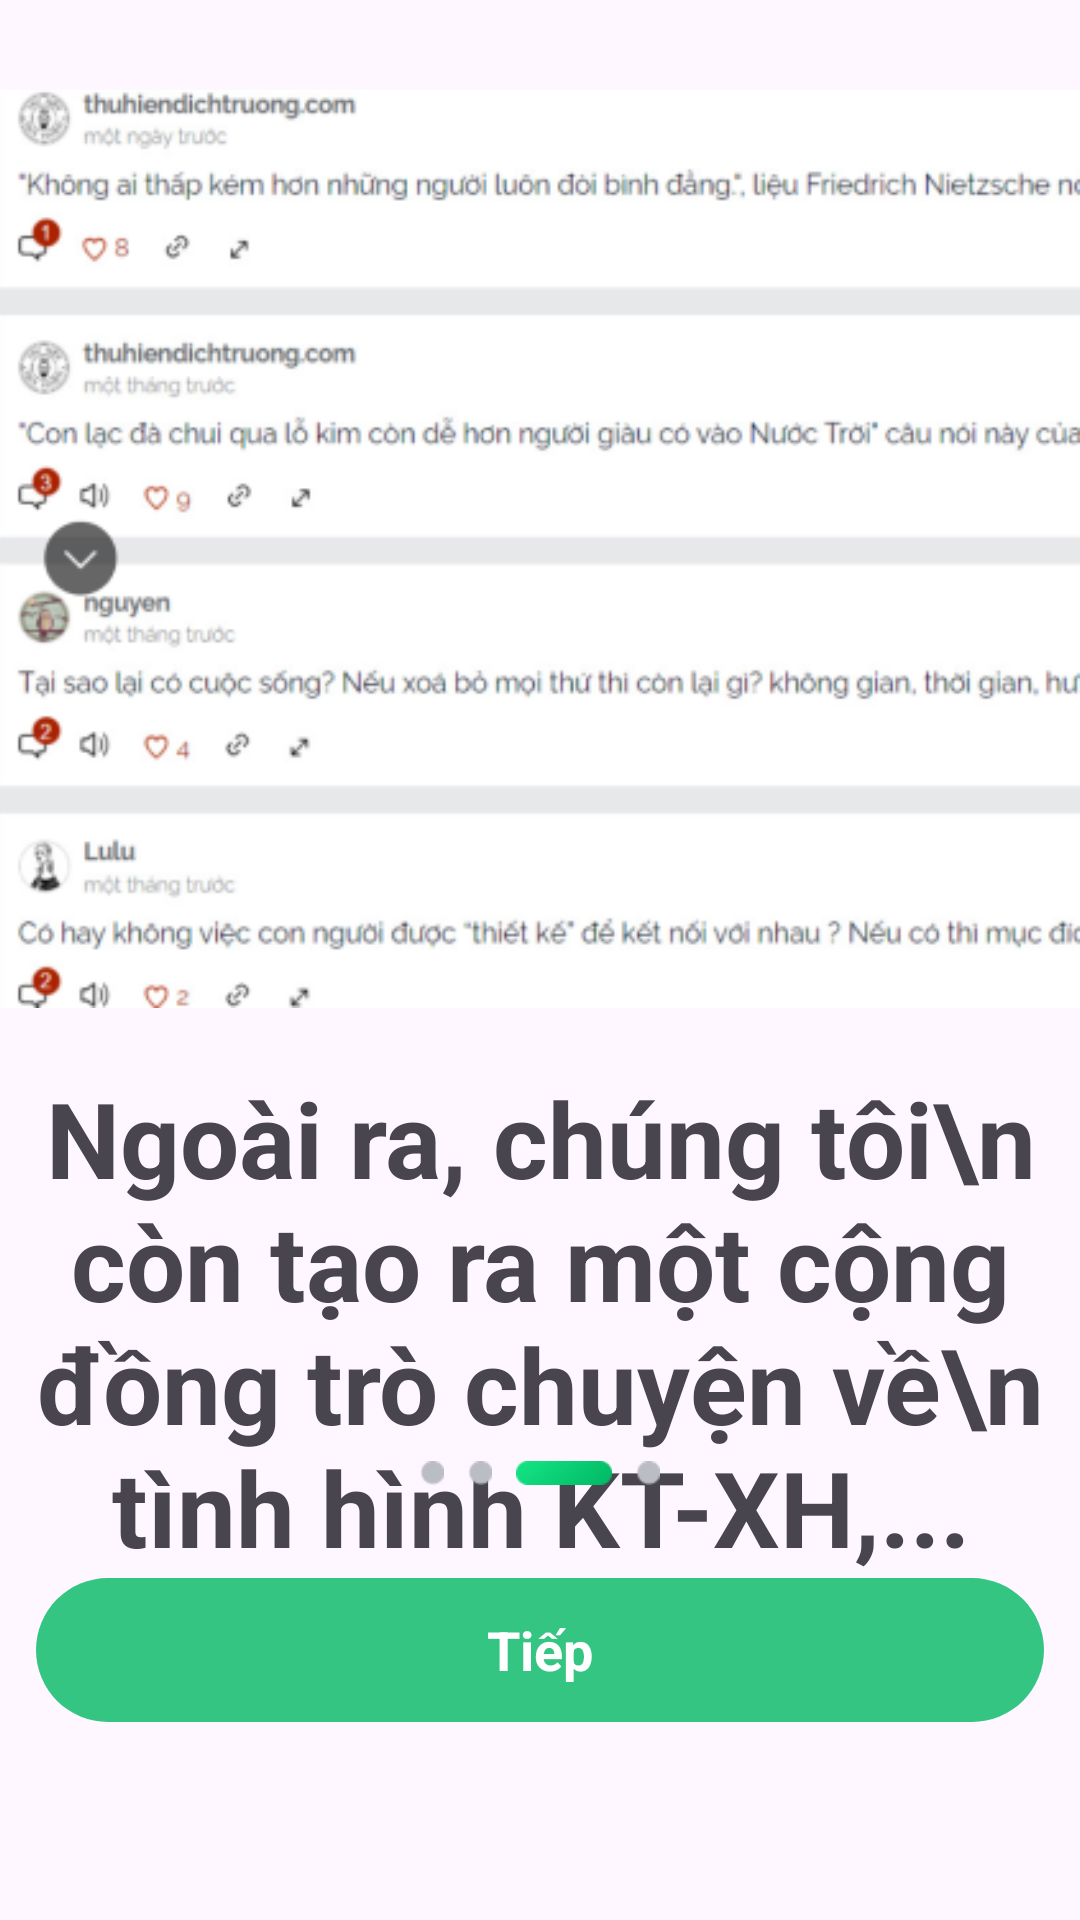

Reconstruct the res/layout file that produces this screen, plus the resources it refers to.
<!-- AndroidManifest.xml: application theme Theme.VECOM -->
<!-- res/layout/activity_welcome3.xml -->
<?xml version="1.0" encoding="utf-8"?>
<RelativeLayout xmlns:android="http://schemas.android.com/apk/res/android"
    xmlns:app="http://schemas.android.com/apk/res-auto"
    xmlns:tools="http://schemas.android.com/tools"
    android:layout_width="match_parent"
    android:layout_height="match_parent"
    tools:context=".Activity.Welcome1Activity">

    <ImageView
        android:id="@+id/welcome3"
        android:layout_width="440dp"
        android:layout_height="306dp"
        android:src="@drawable/welcome3"
        android:layout_marginTop="30dp"/>

    <TextView
        android:id="@+id/welcomeText"
        android:layout_width="380dp"
        android:layout_height="210dp"
        android:text="Ngoài ra, chúng tôi\n còn tạo ra một cộng đồng trò chuyện về\n tình hình KT-XH,..."
        android:textStyle="bold"
        android:textSize="35dp"
        android:layout_below="@+id/welcome3"
        android:layout_centerHorizontal="true"
        android:gravity="center" />

    <RelativeLayout
        android:layout_width="80dp"
        android:layout_height="8dp"
        android:layout_above="@+id/continueBtn"
        android:layout_centerHorizontal="true"
        android:layout_marginBottom="31dp">

        <ImageView
            android:id="@+id/notActive"
            android:layout_width="8dp"
            android:layout_height="8dp"
            android:src="@drawable/point_notactive"/>

        <ImageView
            android:id="@+id/notActive1"
            android:layout_width="8dp"
            android:layout_height="8dp"
            android:src="@drawable/point_notactive"
            android:layout_toRightOf="@id/notActive"
            android:layout_marginLeft="8dp"/>

        <ImageView
            android:id="@+id/pointActive"
            android:layout_width="32dp"
            android:layout_height="8dp"
            android:src="@drawable/point_active1"
            android:layout_toRightOf="@id/notActive1"
            android:layout_marginLeft="8dp"/>

        <ImageView
            android:layout_width="8dp"
            android:layout_height="8dp"
            android:src="@drawable/point_notactive"
            android:layout_toRightOf="@id/pointActive"
            android:layout_marginLeft="8dp"/>
    </RelativeLayout>

    <RelativeLayout
        android:id="@+id/continueBtn"
        android:layout_width="336dp"
        android:layout_height="48dp"
        android:background="@drawable/addtocart_btn"
        android:layout_alignParentBottom="true"
        android:layout_marginBottom="66dp"
        android:layout_centerHorizontal="true">

        <RelativeLayout
            android:layout_width="wrap_content"
            android:layout_height="wrap_content"
            android:layout_centerHorizontal="true"
            android:layout_centerVertical="true">
            <TextView
                android:layout_width="wrap_content"
                android:layout_height="wrap_content"
                android:text="Tiếp"
                android:textColor="@color/white"
                android:textSize="18dp"
                android:textStyle="bold"/>
        </RelativeLayout>
    </RelativeLayout>

</RelativeLayout>
<!-- resources referenced by this layout -->
<resources>
  <color name="white">#FFFFFFFF</color>
  <!-- drawable addtocart_btn (drawable) -->
  <?xml version="1.0" encoding="utf-8"?>
  <shape xmlns:android="http://schemas.android.com/apk/res/android"
      android:shape="rectangle">
  
      <solid android:color="#34C582" />
  
      <corners android:radius="50dp"></corners>
  </shape>
  <!-- drawable point_active1: png bitmap (drawable, 1532 bytes) -->
  <!-- drawable point_notactive: png bitmap (drawable, 219 bytes) -->
  <!-- drawable welcome3: png bitmap (drawable, 72759 bytes) -->
  <style name="Theme.VECOM" parent="Base.Theme.VECOM" />
  <style name="Base.Theme.VECOM" parent="Theme.Material3.DayNight.NoActionBar">
          
          
      </style>
</resources>
